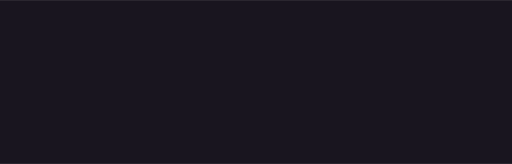
t = 0.00 s
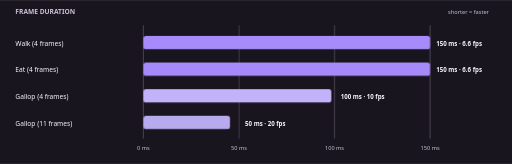
t = 1.50 s
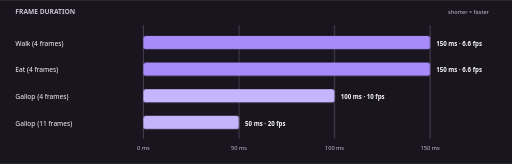
t = 1.83 s
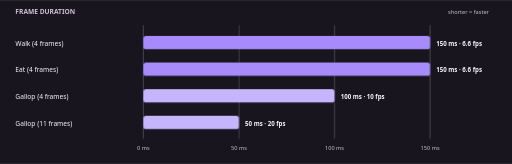
t = 2.15 s
t = 2.80 s: frame unchanged from t = 2.15 s, image omitted
t = 3.45 s: frame unchanged from t = 2.15 s, image omitted

The animated SVG that drew these frames (rendered in a browser with its animation timeline set to each time). Animation: 8 CSS @keyframes rules; one cycle of 4.10 s, repeats indefinitely.

<svg xmlns="http://www.w3.org/2000/svg" viewBox="0 0 1000 320"
     role="img" aria-labelledby="figure-title figure-desc" preserveAspectRatio="xMidYMid meet">
  <title id="figure-title">Original horse animation timing</title>
  <desc id="figure-desc">Walk and eat use 150 millisecond frames, four-frame gallop uses 100 milliseconds, and eleven-frame gallop uses 50 milliseconds.</desc>
  <style>
        .motion-enter, .motion-grow, .motion-ring, .motion-draw { opacity: 0; }
        .motion-enter {
            transform-box: fill-box; transform-origin: center;
            animation: svg-enter 520ms cubic-bezier(.2,.7,.2,1) both;
            animation-delay: calc(100ms + var(--i) * 38ms);
        }
        .motion-grow {
            transform-box: fill-box; transform-origin: left center;
            animation: svg-grow 620ms cubic-bezier(.2,.7,.2,1) both;
            animation-delay: calc(120ms + var(--i) * 55ms);
        }
        .motion-ring {
            transform-box: fill-box; transform-origin: center;
            animation: svg-ring 650ms cubic-bezier(.2,.7,.2,1) both;
            animation-delay: calc(100ms + var(--i) * 100ms);
        }
        .motion-draw {
            stroke-dasharray: 1200; stroke-dashoffset: 1200;
            animation: svg-draw 760ms cubic-bezier(.2,.7,.2,1) both;
            animation-delay: calc(160ms + var(--i) * 38ms);
        }
        .motion-highlight {
            transform-box: fill-box; transform-origin: center;
            animation: svg-highlight 850ms cubic-bezier(.2,.7,.2,1) 2;
            animation-delay: 1250ms;
        }
        .motion-active-loop {
            transform-box: fill-box; transform-origin: center;
            animation: svg-active 2200ms ease-in-out 1500ms infinite;
        }
        .motion-flow-loop {
            stroke-dasharray: 10 8;
            animation: svg-flow 1100ms linear 1300ms infinite;
        }
        .motion-light-loop {
            transform-box: fill-box; transform-origin: center;
            animation: svg-light 2600ms ease-in-out 1200ms infinite;
        }
        .motion-enter.motion-highlight {
            animation: svg-enter 520ms cubic-bezier(.2,.7,.2,1) both,
                                 svg-highlight 850ms cubic-bezier(.2,.7,.2,1) 1250ms 2;
            animation-delay: calc(100ms + var(--i) * 38ms), 1250ms;
        }
        .motion-ring.motion-highlight {
            animation: svg-ring 650ms cubic-bezier(.2,.7,.2,1) both,
                                 svg-highlight 850ms cubic-bezier(.2,.7,.2,1) 1250ms 2;
            animation-delay: calc(100ms + var(--i) * 100ms), 1250ms;
        }
        .motion-enter.motion-active-loop {
            animation: svg-enter 520ms cubic-bezier(.2,.7,.2,1) both,
                                 svg-active 2200ms ease-in-out 1500ms infinite;
            animation-delay: calc(100ms + var(--i) * 38ms), 1500ms;
        }
        .motion-draw.motion-flow-loop {
            animation: svg-draw 760ms cubic-bezier(.2,.7,.2,1) both,
                                 svg-flow 1100ms linear 1300ms infinite;
            animation-delay: calc(160ms + var(--i) * 38ms), 1300ms;
        }
        .motion-enter.motion-light-loop {
            animation: svg-enter 520ms cubic-bezier(.2,.7,.2,1) both,
                                 svg-light 2600ms ease-in-out 1200ms infinite;
            animation-delay: calc(100ms + var(--i) * 38ms), 1200ms;
        }
        @keyframes svg-enter {
            from { opacity: 0; transform: translateY(10px) scale(.985); }
            to { opacity: 1; transform: translateY(0) scale(1); }
        }
        @keyframes svg-grow {
            from { opacity: .35; transform: scaleX(0); }
            to { opacity: 1; transform: scaleX(1); }
        }
        @keyframes svg-ring {
            from { opacity: 0; transform: scale(.72); }
            to { opacity: 1; transform: scale(1); }
        }
        @keyframes svg-draw {
            from { opacity: .25; stroke-dashoffset: 1200; }
            to { opacity: 1; stroke-dashoffset: 0; }
        }
        @keyframes svg-highlight {
            0%, 100% { transform: scale(1); filter: brightness(1); }
            50% { transform: scale(1.045); filter: brightness(1.12); }
        }
        @keyframes svg-active {
            0%, 100% { transform: scale(1); opacity: 1; }
            50% { transform: scale(1.06); opacity: .82; }
        }
        @keyframes svg-flow { to { stroke-dashoffset: -36; } }
        @keyframes svg-light {
            0%, 100% { transform: scale(1); opacity: .88; }
            50% { transform: scale(1.12); opacity: 1; }
        }
        @media (prefers-reduced-motion: reduce) {
            .motion-stage * {
                animation: none !important; opacity: 1 !important; transform: none !important;
                filter: none !important; stroke-dashoffset: 0 !important;
            }
        }
</style>
  <rect width="1000" height="320" fill="#19151F" />
  <g class="motion-stage" stroke-linecap="round" stroke-linejoin="round"><text x="30" y="28" font-family="Segoe UI, Arial, sans-serif" font-size="13" font-weight="700" fill="#C9C1D4" text-anchor="start" style="--i:0" class="motion-enter">FRAME DURATION</text><text x="955" y="28" font-family="Segoe UI, Arial, sans-serif" font-size="11" font-weight="400" fill="#C9C1D4" text-anchor="end" style="--i:1" class="motion-enter">shorter = faster</text><line x1="280.0" y1="50" x2="280.0" y2="270" stroke="#756A82" stroke-width="1" style="--i:2" class="motion-draw" /><text x="280.0" y="292" font-family="Segoe UI, Arial, sans-serif" font-size="11" font-weight="400" fill="#C9C1D4" text-anchor="middle" style="--i:3" class="motion-enter">0 ms</text><line x1="466.66666666666663" y1="50" x2="466.66666666666663" y2="270" stroke="#756A82" stroke-width="1" style="--i:4" class="motion-draw" /><text x="466.66666666666663" y="292" font-family="Segoe UI, Arial, sans-serif" font-size="11" font-weight="400" fill="#C9C1D4" text-anchor="middle" style="--i:5" class="motion-enter">50 ms</text><line x1="653.3333333333333" y1="50" x2="653.3333333333333" y2="270" stroke="#756A82" stroke-width="1" style="--i:6" class="motion-draw" /><text x="653.3333333333333" y="292" font-family="Segoe UI, Arial, sans-serif" font-size="11" font-weight="400" fill="#C9C1D4" text-anchor="middle" style="--i:7" class="motion-enter">100 ms</text><line x1="840.0" y1="50" x2="840.0" y2="270" stroke="#756A82" stroke-width="1" style="--i:8" class="motion-draw" /><text x="840.0" y="292" font-family="Segoe UI, Arial, sans-serif" font-size="11" font-weight="400" fill="#C9C1D4" text-anchor="middle" style="--i:9" class="motion-enter">150 ms</text><text x="30" y="89" font-family="Segoe UI, Arial, sans-serif" font-size="13" font-weight="500" fill="#F8F7FC" text-anchor="start" style="--i:10" class="motion-enter">Walk (4 frames)</text><rect x="280" y="70" width="560.0" height="26" rx="5" fill="#A78BFA" stroke="#A78BFA" stroke-width="0" style="--i:11" class="motion-grow" /><text x="852.0" y="89" font-family="Segoe UI, Arial, sans-serif" font-size="12" font-weight="600" fill="#F8F7FC" text-anchor="start" style="--i:12" class="motion-enter">150 ms · 6.6 fps</text><text x="30" y="141" font-family="Segoe UI, Arial, sans-serif" font-size="13" font-weight="500" fill="#F8F7FC" text-anchor="start" style="--i:13" class="motion-enter">Eat (4 frames)</text><rect x="280" y="122" width="560.0" height="26" rx="5" fill="#A78BFA" stroke="#A78BFA" stroke-width="0" style="--i:14" class="motion-grow" /><text x="852.0" y="141" font-family="Segoe UI, Arial, sans-serif" font-size="12" font-weight="600" fill="#F8F7FC" text-anchor="start" style="--i:15" class="motion-enter">150 ms · 6.6 fps</text><text x="30" y="193" font-family="Segoe UI, Arial, sans-serif" font-size="13" font-weight="500" fill="#F8F7FC" text-anchor="start" style="--i:16" class="motion-enter">Gallop (4 frames)</text><rect x="280" y="174" width="373.3333333333333" height="26" rx="5" fill="#C4B5FD" stroke="#A78BFA" stroke-width="0" style="--i:17" class="motion-grow" /><text x="665.3333333333333" y="193" font-family="Segoe UI, Arial, sans-serif" font-size="12" font-weight="600" fill="#F8F7FC" text-anchor="start" style="--i:18" class="motion-enter">100 ms · 10 fps</text><text x="30" y="245" font-family="Segoe UI, Arial, sans-serif" font-size="13" font-weight="500" fill="#F8F7FC" text-anchor="start" style="--i:19" class="motion-enter">Gallop (11 frames)</text><rect x="280" y="226" width="186.66666666666666" height="26" rx="5" fill="#C4B5FD" stroke="#A78BFA" stroke-width="0" style="--i:20" class="motion-grow" /><text x="478.66666666666663" y="245" font-family="Segoe UI, Arial, sans-serif" font-size="12" font-weight="600" fill="#F8F7FC" text-anchor="start" style="--i:21" class="motion-enter">50 ms · 20 fps</text></g>
</svg>
